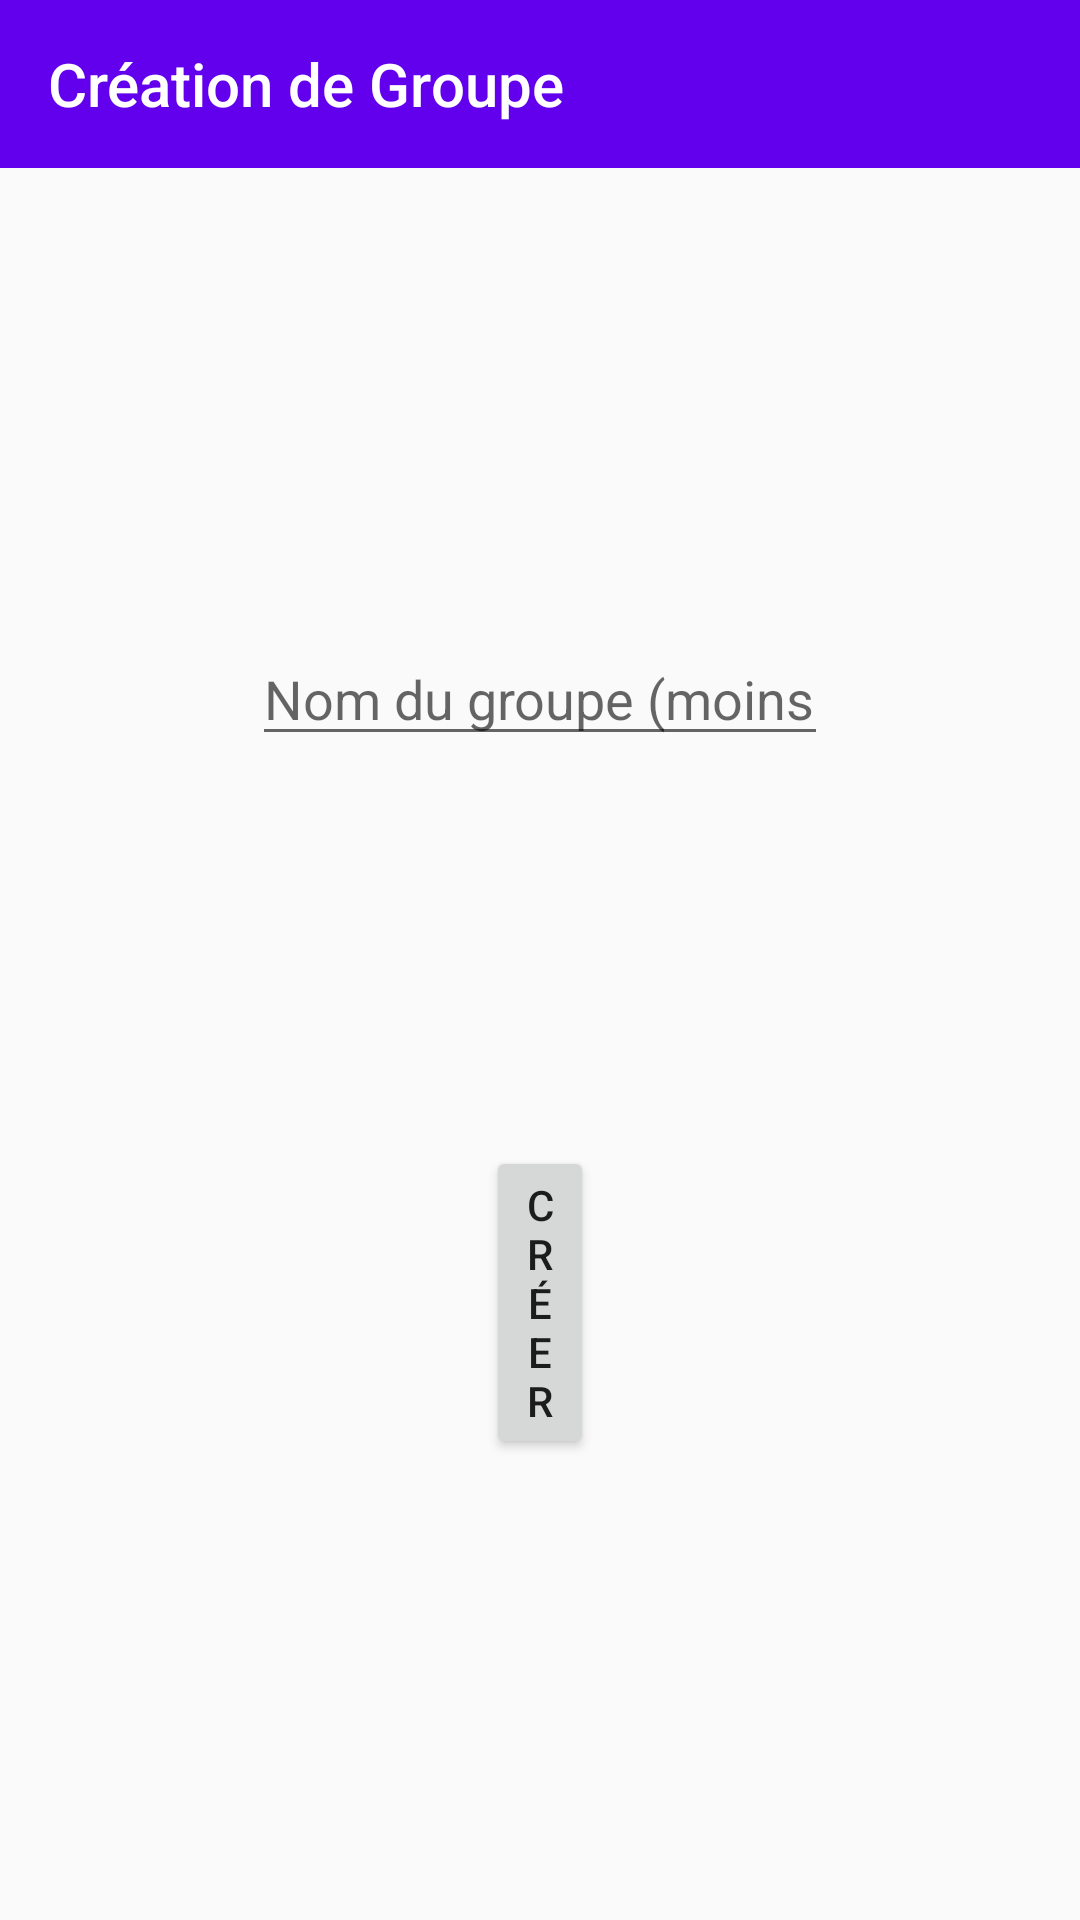

Here is an Android app screen rendered from its layout file. Give the layout XML and the strings, colors and styles it references.
<!-- AndroidManifest.xml: application theme AppTheme -->
<!-- res/layout/activity_group_create.xml -->
<?xml version="1.0" encoding="utf-8"?>
<androidx.drawerlayout.widget.DrawerLayout xmlns:android="http://schemas.android.com/apk/res/android"
    xmlns:app="http://schemas.android.com/apk/res-auto"
    xmlns:tools="http://schemas.android.com/tools"
    android:id="@+id/activity_main_drawer_layout"
    android:layout_width="match_parent"
    android:layout_height="match_parent"
    android:fitsSystemWindows="true"
    android:visibility="visible"
    tools:context=".GroupCreate"
    tools:openDrawer="start">

    <LinearLayout
        android:layout_width="match_parent"
        android:layout_height="match_parent"
        android:orientation="vertical">

        
        <androidx.appcompat.widget.Toolbar
            android:id="@+id/activity_news_toolbar"
            android:layout_width="match_parent"
            android:layout_height="?attr/actionBarSize"
            android:background="?attr/colorPrimary"
            android:textAlignment="center"
            app:theme="@style/ToolBarStyle"
            app:title="Création de Groupe"></androidx.appcompat.widget.Toolbar>


        
        


    </LinearLayout>

    <RelativeLayout
        android:layout_width="match_parent"
        android:layout_height="match_parent">

        

        <EditText
            android:id="@+id/editTextGroup"
            android:layout_width="242dp"
            android:layout_height="wrap_content"
            android:layout_alignParentBottom="true"
            android:layout_alignParentEnd="true"
            android:layout_alignParentStart="true"
            android:layout_marginBottom="388dp"
            android:layout_marginEnd="84dp"
            android:layout_marginStart="84dp"
            android:layout_marginTop="291dp"
            android:ems="10"
            android:hint="Nom du groupe (moins de 10 caractéres)"
            android:inputType="textShortMessage"
            android:maxLength="10" />

        <Button
            android:id="@+id/button5"
            android:layout_width="wrap_content"
            android:layout_height="wrap_content"
            android:layout_alignParentEnd="true"
            android:layout_alignParentStart="true"
            android:layout_alignParentTop="true"
            android:layout_marginEnd="162dp"
            android:layout_marginStart="162dp"
            android:layout_marginTop="382dp"
            android:onClick="onClickCreateGroup"
            android:text="@string/creer" />

        

    </RelativeLayout>

    <com.google.android.material.navigation.NavigationView
        android:id="@+id/activity_main_nav_view"
        android:layout_width="wrap_content"
        android:layout_height="match_parent"
        android:layout_gravity="start"
        android:fitsSystemWindows="true"
        app:headerLayout="@layout/activity_main_nav_header"
        app:menu="@menu/activity_main_menu_drawer">

    </com.google.android.material.navigation.NavigationView>

</androidx.drawerlayout.widget.DrawerLayout>
<!-- res/layout/activity_main_nav_header.xml (included above) -->
<?xml version="1.0" encoding="utf-8"?>
<LinearLayout
    xmlns:android="http://schemas.android.com/apk/res/android"
    xmlns:app="http://schemas.android.com/apk/res-auto"
    android:layout_width="match_parent"
    android:layout_height="@dimen/nav_header_height"
    android:background="#B2B9E1"
    android:gravity="center"
    android:orientation="vertical">

    <ImageView
        android:id="@+id/imageView"
        android:layout_width="wrap_content"
        android:layout_height="wrap_content"
        app:srcCompat="@mipmap/launcher_icon" />

</LinearLayout>
<!-- resources referenced by this layout -->
<resources>
  <dimen name="nav_header_height">176dp</dimen>
  <!-- mipmap launcher_icon: png bitmap (mipmap-hdpi, 3521 bytes) -->
  <string name="creer">Créer</string>
  <style name="ToolBarStyle" parent="AppTheme">
          <item name="android:textColorPrimary">@android:color/white</item>
          <item name="colorControlNormal">@android:color/white</item>
      </style>
  <style name="AppTheme" parent="Theme.AppCompat.Light.NoActionBar">
          
          <item name="colorPrimary">@color/colorPrimary</item>
          <item name="colorPrimaryDark">@color/colorPrimaryDark</item>
          <item name="colorAccent">@color/colorAccent</item>
      </style>
  <!-- not gathered from this repository: default colours our renderer supplied (Android Studio template values) -->
  <color name="colorPrimary">#FF6200EE</color>
  <color name="colorPrimaryDark">#FF3700B3</color>
  <color name="colorAccent">#FF03DAC5</color>
</resources>
